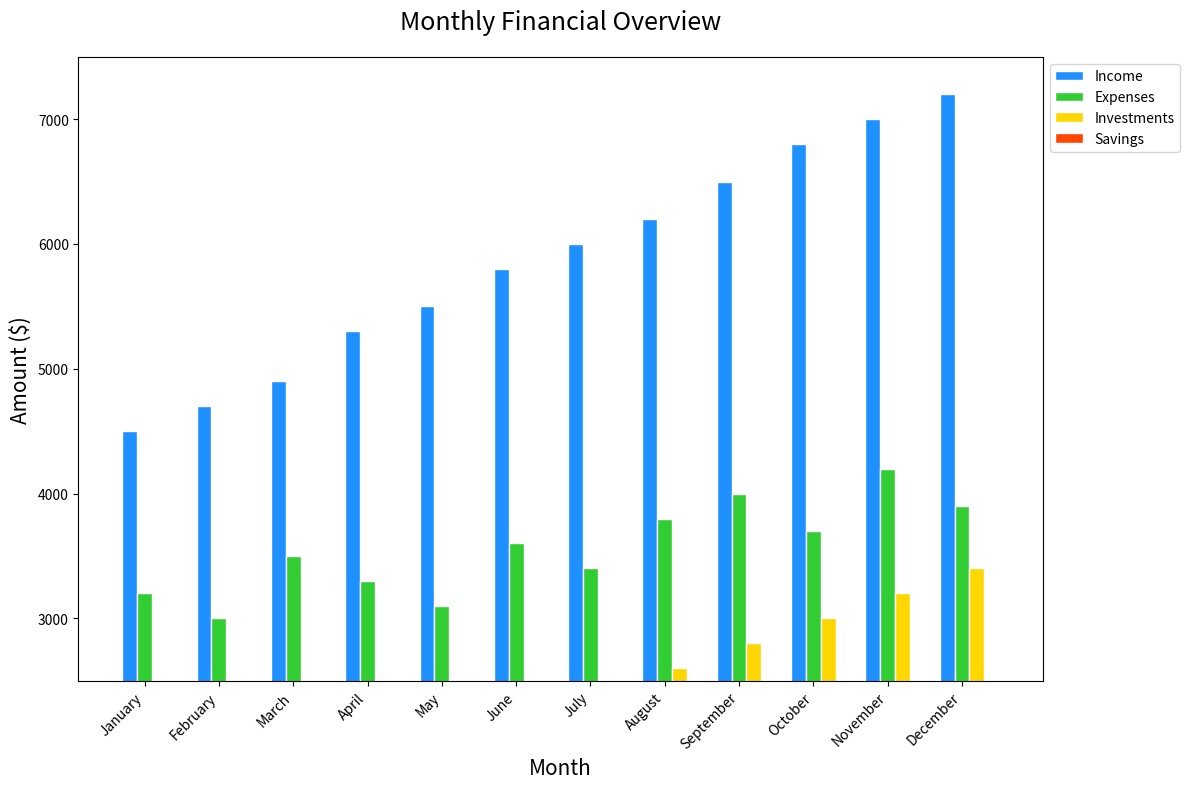

The script that saved this image:

import matplotlib.pyplot as plt
import pandas as pd

data = {
    "Month": ["January", "February", "March", "April", "May", "June", "July", "August", "September", "October", "November", "December"],
    "Income": [4500, 4700, 4900, 5300, 5500, 5800, 6000, 6200, 6500, 6800, 7000, 7200],
    "Expenses": [3200, 3000, 3500, 3300, 3100, 3600, 3400, 3800, 4000, 3700, 4200, 3900],
    "Investments": [1200, 1400, 1600, 1800, 2000, 2200, 2400, 2600, 2800, 3000, 3200, 3400],
    "Savings": [600, 700, 800, 900, 1000, 1100, 1200, 1300, 1400, 1500, 1600, 1700]
}

df = pd.DataFrame(data)

fig, ax = plt.subplots(figsize=(12, 8))

bar_width = 0.2

indices = df.index
r1 = range(len(indices))
r2 = [x + bar_width for x in r1]
r3 = [x + bar_width for x in r2]
r4 = [x + bar_width for x in r3]

ax.bar(r1, df['Income'], color='#1E90FF', edgecolor='white', width=bar_width, label='Income')
ax.bar(r2, df['Expenses'], color='#32CD32', edgecolor='white', width=bar_width, label='Expenses')
ax.bar(r3, df['Investments'], color='#FFD700', edgecolor='white', width=bar_width, label='Investments')
ax.bar(r4, df['Savings'], color='#FF4500', edgecolor='white', width=bar_width, label='Savings')

ax.set_ylabel('Amount ($)', fontsize=15)
ax.set_xlabel('Month', fontsize=15)
ax.set_title('Monthly Financial Overview', fontsize=18, pad=20)

ax.set_xticks([r + bar_width for r in range(len(r1))])
ax.set_xticklabels(df['Month'], rotation=45, ha='right')
ax.set_ylim(2500, 7500)

ax.legend(loc='upper left', bbox_to_anchor=(1, 1))
plt.tight_layout()
plt.show()
